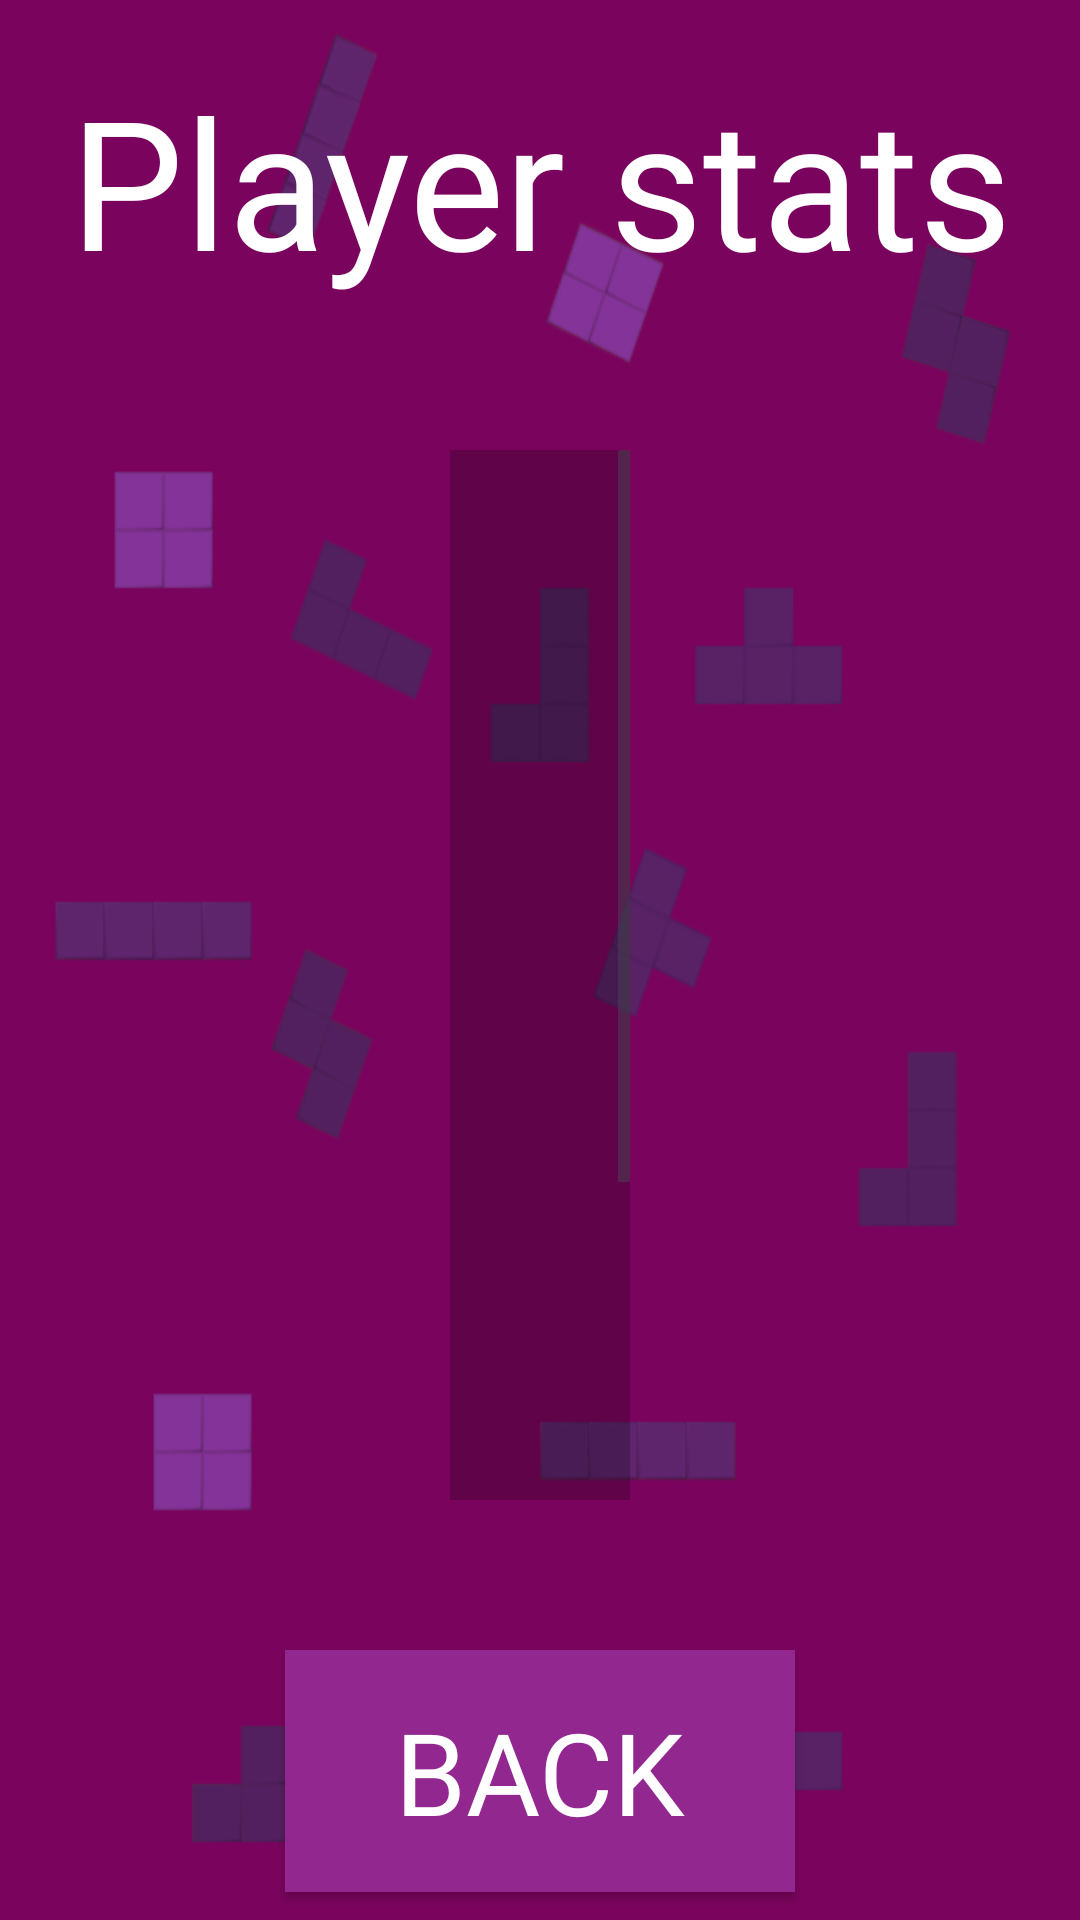

Layout XML and referenced resources for this Android screen:
<!-- AndroidManifest.xml: application theme Theme.TetraTeam -->
<!-- res/layout/activity_stats.xml -->
<?xml version="1.0" encoding="utf-8"?>
<androidx.constraintlayout.widget.ConstraintLayout xmlns:android="http://schemas.android.com/apk/res/android"
    xmlns:app="http://schemas.android.com/apk/res-auto"
    xmlns:tools="http://schemas.android.com/tools"
    android:layout_width="match_parent"
    android:layout_height="match_parent"
    android:background="@drawable/tetrateam_background"
    tools:context=".AboutMe">


    <LinearLayout
        android:layout_width="match_parent"
        android:layout_height="match_parent"
        android:orientation="vertical"
        tools:layout_editor_absoluteX="1dp"
        tools:layout_editor_absoluteY="1dp">

        <TextView
            android:id="@+id/textView2"
            android:layout_width="match_parent"
            android:layout_height="wrap_content"
            android:layout_margin="10dp"
            android:fontFamily="@font/tetris_font_bold"
            android:gravity="center"
            android:padding="10dp"
            android:text="Player stats"
            android:textColor="@color/white"
            android:textSize="60dp" />

        <ScrollView
            android:layout_width="wrap_content"
            android:layout_height="350dp"
            android:layout_gravity="center"
            android:layout_margin="30dp"
            android:background="@color/cardview_shadow_start_color">

            <LinearLayout
                android:layout_width="match_parent"
                android:layout_height="wrap_content"
                android:orientation="vertical">

                <TextView
                    android:id="@+id/tvStats"
                    android:layout_width="wrap_content"
                    android:layout_height="wrap_content"
                    android:padding="30dp"
                    android:textColor="@color/white"
                    android:textSize="30dp" />

                <TableLayout
                    android:layout_width="match_parent"
                    android:layout_height="wrap_content"
                    android:padding="30dp">

                    <TableRow>
                        <TextView
                            android:paddingVertical="10dp"
                            android:layout_width="0dp"
                            android:background="@drawable/cell_border"
                            android:layout_height="wrap_content"
                            android:layout_weight="1"
                            android:text="Rank"
                            android:textColor="@color/white"
                            android:textSize="24dp"
                            android:gravity="center"/>
                        <TextView
                            android:paddingVertical="10dp"
                            android:layout_width="0dp"
                            android:background="@drawable/cell_border"
                            android:layout_height="wrap_content"
                            android:layout_weight="2"
                            android:text="Player"
                            android:textColor="@color/white"
                            android:textSize="24dp"
                            android:gravity="center"/>
                        <TextView
                            android:paddingVertical="10dp"
                            android:layout_width="0dp"
                            android:background="@drawable/cell_border"
                            android:layout_height="wrap_content"
                            android:layout_weight="1"
                            android:text="Score"
                            android:textColor="@color/white"
                            android:textSize="24dp"
                            android:gravity="center"/>
                    </TableRow>

                    <TableRow>
                        <TextView
                            android:paddingVertical="10dp"
                            android:id="@+id/tvRank1"
                            android:background="@drawable/cell_border"
                            android:layout_width="0dp"
                            android:layout_height="wrap_content"
                            android:layout_weight="1"
                            android:textColor="@color/white"
                            android:textSize="22dp"
                            android:gravity="center"/>
                        <TextView
                            android:paddingVertical="10dp"
                            android:id="@+id/tvPlayer1"
                            android:background="@drawable/cell_border"
                            android:layout_width="0dp"
                            android:layout_height="wrap_content"
                            android:layout_weight="2"
                            android:textColor="@color/white"
                            android:textSize="22dp"
                            android:gravity="center"/>
                        <TextView
                            android:paddingVertical="10dp"
                            android:id="@+id/tvScore1"
                            android:background="@drawable/cell_border"
                            android:layout_width="0dp"
                            android:layout_height="wrap_content"
                            android:layout_weight="1"
                            android:textColor="@color/white"
                            android:textSize="22dp"
                            android:gravity="center"/>
                    </TableRow>

                    <TableRow>
                        <TextView
                            android:paddingVertical="10dp"
                            android:id="@+id/tvRank2"
                            android:background="@drawable/cell_border"
                            android:layout_width="0dp"
                            android:layout_height="wrap_content"
                            android:layout_weight="1"
                            android:textColor="@color/white"
                            android:textSize="22dp"
                            android:gravity="center"/>
                        <TextView
                            android:paddingVertical="10dp"
                            android:id="@+id/tvPlayer2"
                            android:background="@drawable/cell_border"
                            android:layout_width="0dp"
                            android:layout_height="wrap_content"
                            android:layout_weight="2"
                            android:textColor="@color/white"
                            android:textSize="22dp"
                            android:gravity="center"/>
                        <TextView
                            android:paddingVertical="10dp"
                            android:id="@+id/tvScore2"
                            android:background="@drawable/cell_border"
                            android:layout_width="0dp"
                            android:layout_height="wrap_content"
                            android:layout_weight="1"
                            android:textColor="@color/white"
                            android:textSize="22dp"
                            android:gravity="center"/>
                    </TableRow>

                    <TableRow>
                        <TextView
                            android:paddingVertical="10dp"
                            android:id="@+id/tvRank3"
                            android:background="@drawable/cell_border"
                            android:layout_width="0dp"
                            android:layout_height="wrap_content"
                            android:layout_weight="1"
                            android:textColor="@color/white"
                            android:textSize="22dp"
                            android:gravity="center"/>
                        <TextView
                            android:paddingVertical="10dp"
                            android:id="@+id/tvPlayer3"
                            android:background="@drawable/cell_border"
                            android:layout_width="0dp"
                            android:layout_height="wrap_content"
                            android:layout_weight="2"
                            android:textColor="@color/white"
                            android:textSize="22dp"
                            android:gravity="center"/>
                        <TextView
                            android:paddingVertical="10dp"
                            android:id="@+id/tvScore3"
                            android:background="@drawable/cell_border"
                            android:layout_width="0dp"
                            android:layout_height="wrap_content"
                            android:layout_weight="1"
                            android:textColor="@color/white"
                            android:textSize="22dp"
                            android:gravity="center"/>
                    </TableRow>

                </TableLayout>
            </LinearLayout>

        </ScrollView>

        <androidx.appcompat.widget.AppCompatButton
            android:id="@+id/btnBack"
            style="@style/ButtonsStyle"
            android:layout_width="170dp"
            android:layout_height="wrap_content"
            android:layout_gravity="center"
            android:layout_marginHorizontal="50dp"
            android:layout_marginTop="20dp"
            android:padding="15dp"
            android:text="Back"
            android:textSize="38sp" />


    </LinearLayout>
</androidx.constraintlayout.widget.ConstraintLayout>
<!-- resources referenced by this layout -->
<resources>
  <color name="white">#FFFFFFFF</color>
  <!-- drawable cell_border (drawable) -->
  <?xml version="1.0" encoding="utf-8"?>
  <shape xmlns:android="http://schemas.android.com/apk/res/android">
      <solid android:color="@android:color/transparent"/>
      <stroke android:width="1.5dp" android:color="@android:color/white"/>
  </shape>
  <!-- drawable tetrateam_background: png bitmap (drawable, 26880 bytes) -->
  <style name="ButtonsStyle">
          <item name="android:background">@color/light_purple</item>
          <item name="android:fontFamily">@font/tetris_font_bold</item>
          <item name="android:textColor">@color/white</item>
          <item name="textOutlineColor">@color/black</item>
          <item name="textOutlineThickness">20dp</item>
      </style>
  <style name="Theme.TetraTeam" parent="Base.Theme.TetraTeam" />
  <color name="light_purple">#92278f</color>
  <color name="black">#FF000000</color>
  <style name="Base.Theme.TetraTeam" parent="Theme.Material3.DayNight">
          
          
      </style>
</resources>
